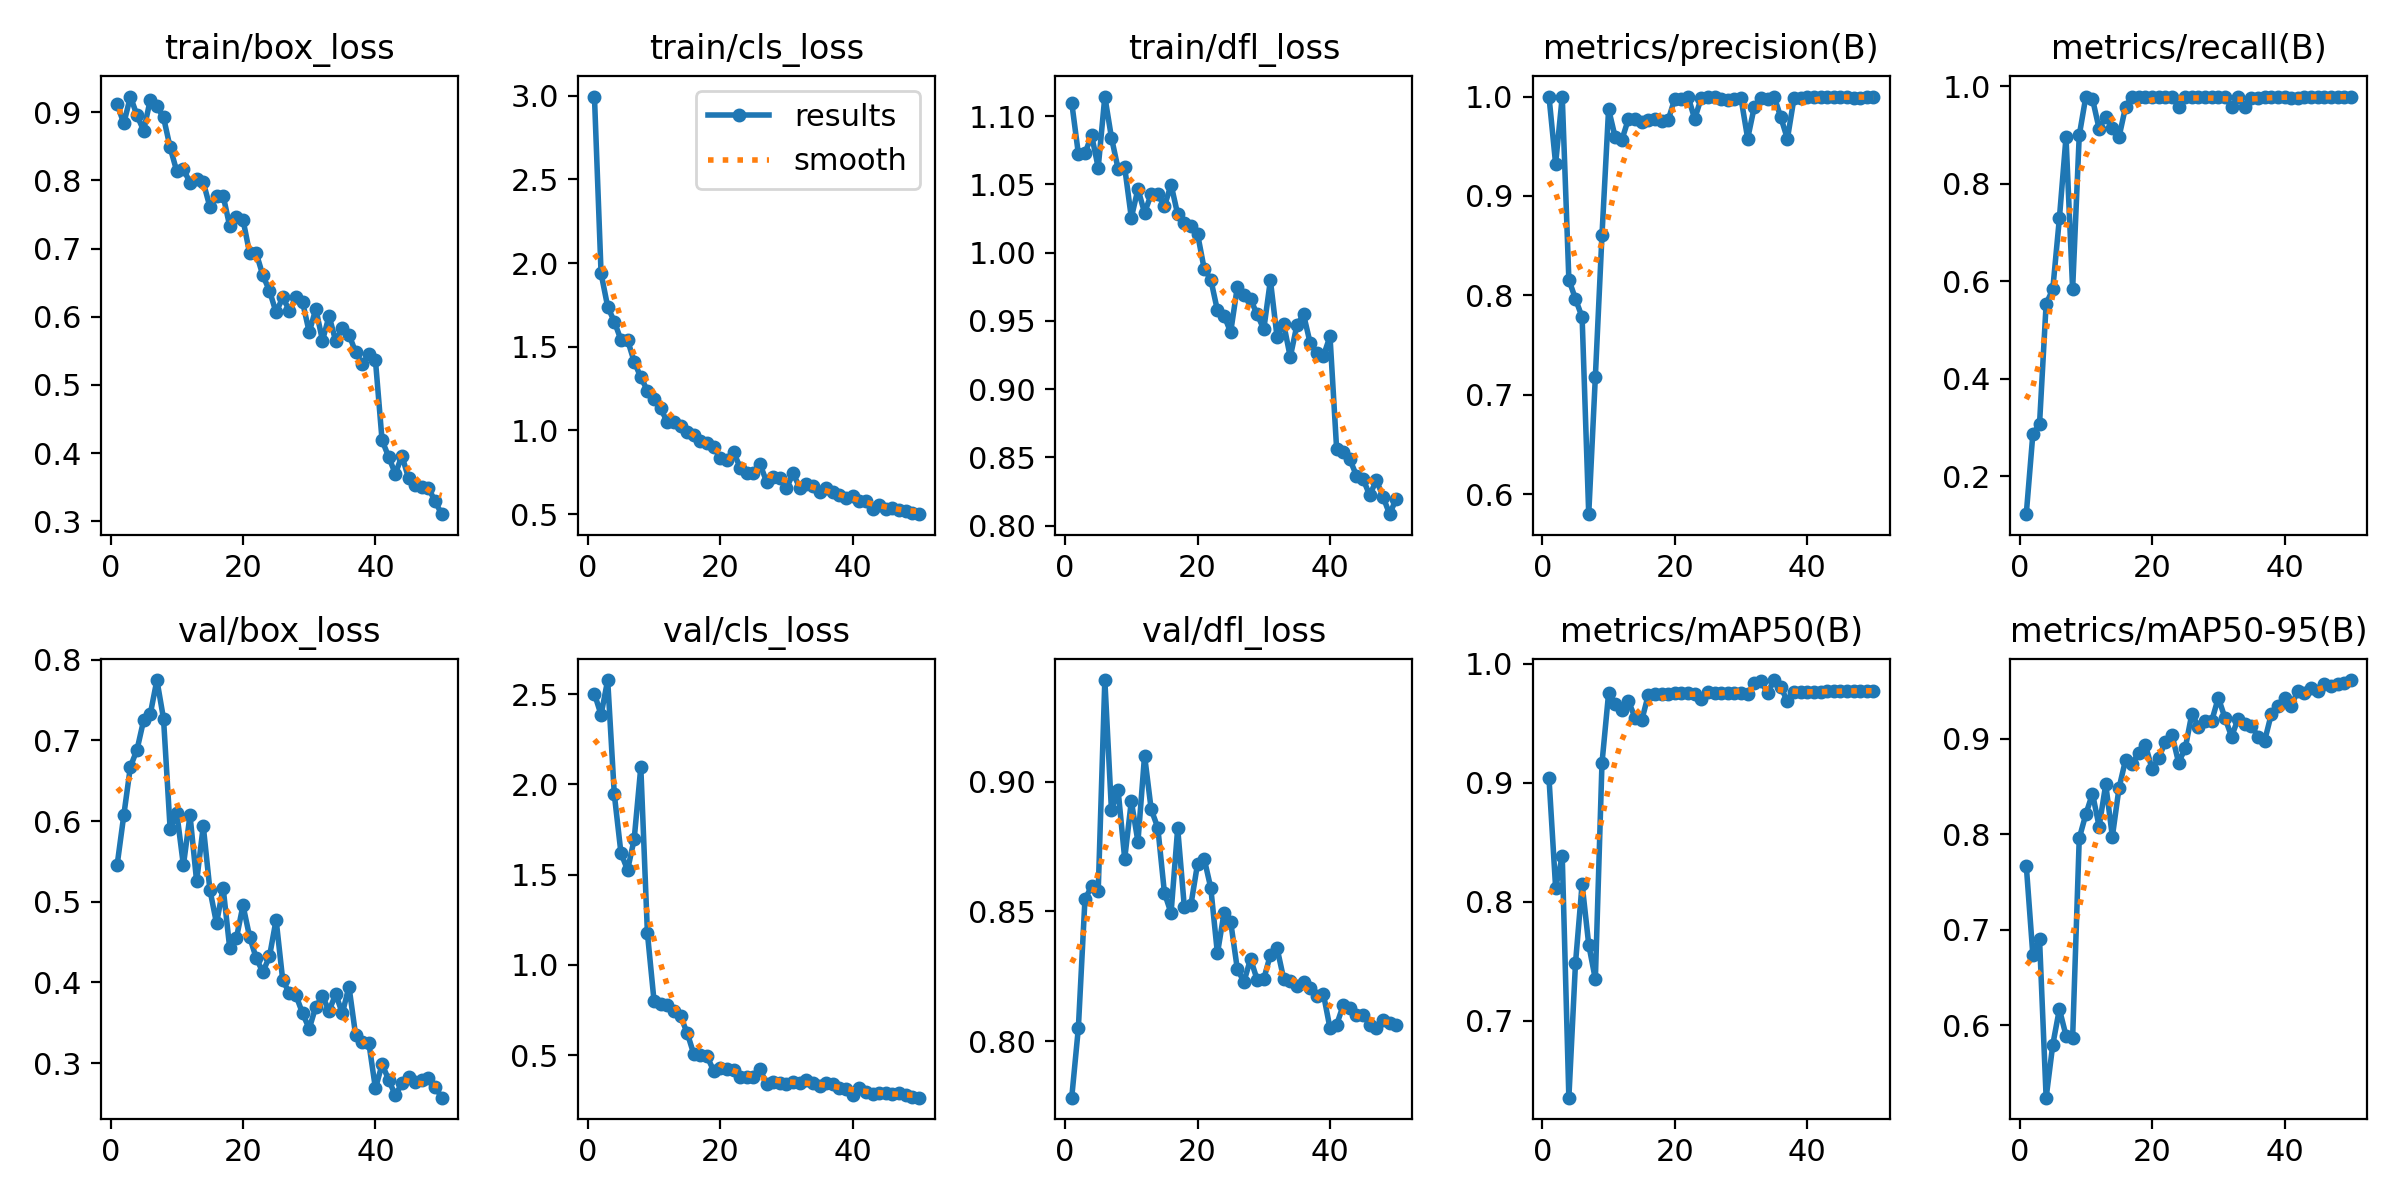

Values plotted in this chart, from the file beside it:
epoch, time, train/box_loss, train/cls_loss, train/dfl_loss, metrics/precision(B), metrics/recall(B), metrics/mAP50(B), metrics/mAP50-95(B), val/box_loss, val/cls_loss, val/dfl_loss, lr/pg0, lr/pg1, lr/pg2
1, 2.769, 0.9121, 2.995, 1.11, 1, 0.1219, 0.9037, 0.7672, 0.5459, 2.503, 0.7782, 0.0002834, 0.0002834, 0.0002834
2, 5.152, 0.8835, 1.939, 1.073, 0.9323, 0.2872, 0.8118, 0.6732, 0.6072, 2.386, 0.8049, 0.0005719, 0.0005719, 0.0005719
3, 7.522, 0.923, 1.739, 1.073, 1, 0.3064, 0.8381, 0.6908, 0.6673, 2.579, 0.8546, 0.0008485, 0.0008485, 0.0008485
4, 9.852, 0.8953, 1.65, 1.086, 0.8158, 0.5538, 0.6355, 0.5245, 0.6884, 1.945, 0.8596, 0.001113, 0.001113, 0.001113
5, 12.26, 0.8732, 1.541, 1.062, 0.7963, 0.5833, 0.7483, 0.5797, 0.725, 1.621, 0.8577, 0.001366, 0.001366, 0.001366
6, 14.57, 0.9182, 1.54, 1.114, 0.7781, 0.7292, 0.8149, 0.6171, 0.7325, 1.526, 0.9391, 0.001502, 0.001502, 0.001502
7, 16.89, 0.9086, 1.411, 1.084, 0.5798, 0.8958, 0.764, 0.5894, 0.7747, 1.696, 0.8889, 0.001469, 0.001469, 0.001469
8, 19.22, 0.8925, 1.317, 1.061, 0.7181, 0.5837, 0.7349, 0.587, 0.7268, 2.096, 0.8968, 0.001436, 0.001436, 0.001436
9, 21.55, 0.8483, 1.237, 1.062, 0.8605, 0.8995, 0.9163, 0.7957, 0.5899, 1.175, 0.8702, 0.001403, 0.001403, 0.001403
10, 23.88, 0.8134, 1.185, 1.026, 0.9874, 0.9792, 0.9751, 0.8209, 0.6102, 0.7996, 0.8924, 0.00137, 0.00137, 0.00137
11, 26.21, 0.8165, 1.132, 1.047, 0.959, 0.9744, 0.9657, 0.8424, 0.5452, 0.7827, 0.8768, 0.001337, 0.001337, 0.001337
12, 28.56, 0.7968, 1.049, 1.029, 0.9564, 0.913, 0.9608, 0.808, 0.6071, 0.7779, 0.91, 0.001304, 0.001304, 0.001304
13, 30.87, 0.8027, 1.052, 1.043, 0.9776, 0.9375, 0.9684, 0.852, 0.5252, 0.7456, 0.8893, 0.001271, 0.001271, 0.001271
14, 33.29, 0.7974, 1.027, 1.043, 0.9777, 0.9144, 0.9546, 0.7974, 0.5938, 0.7144, 0.8822, 0.001238, 0.001238, 0.001238
15, 35.63, 0.7612, 0.9907, 1.034, 0.9744, 0.8958, 0.9522, 0.848, 0.515, 0.6242, 0.8571, 0.001205, 0.001205, 0.001205
16, 37.98, 0.7765, 0.9735, 1.05, 0.9765, 0.9583, 0.9738, 0.878, 0.4734, 0.5055, 0.8493, 0.001172, 0.001172, 0.001172
17, 40.31, 0.7776, 0.9347, 1.028, 0.9772, 0.9792, 0.9747, 0.8737, 0.5173, 0.4986, 0.882, 0.001139, 0.001139, 0.001139
18, 42.64, 0.7328, 0.9251, 1.022, 0.9756, 0.9792, 0.9743, 0.8853, 0.4421, 0.4931, 0.8518, 0.001106, 0.001106, 0.001106
19, 45.01, 0.7468, 0.8996, 1.019, 0.9765, 0.9792, 0.9743, 0.8929, 0.4548, 0.4142, 0.8525, 0.001073, 0.001073, 0.001073
20, 47.35, 0.7424, 0.8368, 1.014, 0.9978, 0.9792, 0.9751, 0.868, 0.4955, 0.4266, 0.8683, 0.00104, 0.00104, 0.00104
21, 49.68, 0.6932, 0.8212, 0.9882, 0.9977, 0.9792, 0.9751, 0.8799, 0.4566, 0.4217, 0.8703, 0.001007, 0.001007, 0.001007
22, 52.02, 0.6932, 0.8714, 0.9802, 1, 0.9775, 0.9751, 0.8962, 0.43, 0.4173, 0.859, 0.0009739, 0.0009739, 0.0009739
23, 54.35, 0.6607, 0.7778, 0.9577, 0.9774, 0.9792, 0.9747, 0.904, 0.413, 0.3779, 0.8337, 0.0009409, 0.0009409, 0.0009409
24, 56.79, 0.6382, 0.7481, 0.9539, 0.999, 0.9583, 0.97, 0.8748, 0.4323, 0.3812, 0.8494, 0.0009078, 0.0009078, 0.0009078
25, 59.11, 0.6063, 0.7461, 0.9417, 1, 0.9773, 0.9758, 0.8896, 0.4778, 0.3776, 0.846, 0.0008748, 0.0008748, 0.0008748
26, 61.45, 0.6285, 0.7982, 0.9747, 0.9995, 0.9792, 0.9753, 0.9258, 0.4027, 0.4204, 0.8278, 0.0008418, 0.0008418, 0.0008418
27, 63.78, 0.6091, 0.6926, 0.9686, 0.9973, 0.9792, 0.9752, 0.9123, 0.3871, 0.3422, 0.8227, 0.0008088, 0.0008088, 0.0008088
28, 66.12, 0.6284, 0.7219, 0.9658, 0.9967, 0.9792, 0.9752, 0.9186, 0.3841, 0.3523, 0.8317, 0.0007758, 0.0007758, 0.0007758
29, 68.44, 0.6213, 0.7177, 0.9548, 0.9977, 0.9792, 0.9752, 0.9183, 0.3616, 0.3469, 0.8236, 0.0007428, 0.0007428, 0.0007428
30, 70.78, 0.5774, 0.6552, 0.9438, 0.9981, 0.9792, 0.9752, 0.9427, 0.3428, 0.3407, 0.8239, 0.0007098, 0.0007098, 0.0007098
31, 73.11, 0.6117, 0.7428, 0.9797, 0.9578, 0.9792, 0.9742, 0.9216, 0.37, 0.3494, 0.8332, 0.0006768, 0.0006768, 0.0006768
32, 75.46, 0.5651, 0.6574, 0.9384, 0.9896, 0.9583, 0.9839, 0.902, 0.3829, 0.345, 0.8359, 0.0006438, 0.0006438, 0.0006438
33, 77.87, 0.6011, 0.6802, 0.9479, 0.998, 0.9792, 0.9852, 0.9208, 0.3648, 0.3618, 0.8241, 0.0006108, 0.0006108, 0.0006108
34, 80.19, 0.5643, 0.6651, 0.9235, 0.9972, 0.9583, 0.9754, 0.915, 0.3857, 0.3443, 0.8233, 0.0005778, 0.0005778, 0.0005778
35, 82.55, 0.5839, 0.6312, 0.9468, 1, 0.9771, 0.9862, 0.9131, 0.3618, 0.3302, 0.8214, 0.0005448, 0.0005448, 0.0005448
36, 84.88, 0.5738, 0.6582, 0.9548, 0.9791, 0.9763, 0.9804, 0.9021, 0.395, 0.3474, 0.8227, 0.0005118, 0.0005118, 0.0005118
37, 87.19, 0.5484, 0.6313, 0.9339, 0.9575, 0.9792, 0.9682, 0.8977, 0.3351, 0.3387, 0.8205, 0.0004788, 0.0004788, 0.0004788
38, 89.52, 0.5307, 0.6128, 0.9265, 0.9986, 0.9792, 0.9757, 0.9255, 0.3258, 0.317, 0.8175, 0.0004458, 0.0004458, 0.0004458
39, 91.86, 0.545, 0.593, 0.9242, 0.9984, 0.9792, 0.9761, 0.9339, 0.3252, 0.3134, 0.8182, 0.0004127, 0.0004127, 0.0004127
40, 94.19, 0.5361, 0.6092, 0.9386, 0.9991, 0.9792, 0.9764, 0.9424, 0.2687, 0.2805, 0.8049, 0.0003797, 0.0003797, 0.0003797
41, 96.85, 0.4188, 0.5799, 0.8563, 1, 0.9764, 0.9761, 0.9337, 0.2986, 0.3195, 0.8063, 0.0003467, 0.0003467, 0.0003467
42, 99.29, 0.3945, 0.5784, 0.854, 1, 0.9768, 0.9763, 0.9501, 0.2795, 0.2943, 0.8138, 0.0003137, 0.0003137, 0.0003137
43, 101.6, 0.3696, 0.5314, 0.8485, 1, 0.9792, 0.9767, 0.9479, 0.2601, 0.2854, 0.8126, 0.0002807, 0.0002807, 0.0002807
44, 103.9, 0.3961, 0.5563, 0.8366, 1, 0.9783, 0.977, 0.9531, 0.2751, 0.2922, 0.8102, 0.0002477, 0.0002477, 0.0002477
45, 106.3, 0.3633, 0.5313, 0.834, 1, 0.9779, 0.977, 0.95, 0.2824, 0.2901, 0.8101, 0.0002147, 0.0002147, 0.0002147
46, 108.6, 0.353, 0.5369, 0.8222, 0.9998, 0.9792, 0.977, 0.957, 0.2761, 0.2862, 0.8063, 0.0001817, 0.0001817, 0.0001817
47, 110.9, 0.3502, 0.527, 0.8334, 0.9981, 0.9792, 0.9771, 0.9553, 0.2793, 0.2885, 0.8052, 0.0001487, 0.0001487, 0.0001487
48, 113.3, 0.3488, 0.521, 0.8213, 0.9984, 0.9792, 0.9771, 0.9565, 0.2819, 0.2814, 0.808, 0.0001157, 0.0001157, 0.0001157
49, 115.6, 0.3295, 0.5056, 0.8084, 1, 0.9791, 0.9773, 0.9585, 0.2709, 0.2697, 0.8068, 8.26832e-05, 8.26832e-05, 8.26832e-05
50, 117.9, 0.3105, 0.4993, 0.8196, 1, 0.9776, 0.9773, 0.9611, 0.2573, 0.2642, 0.8063, 4.96766e-05, 4.96766e-05, 4.96766e-05
